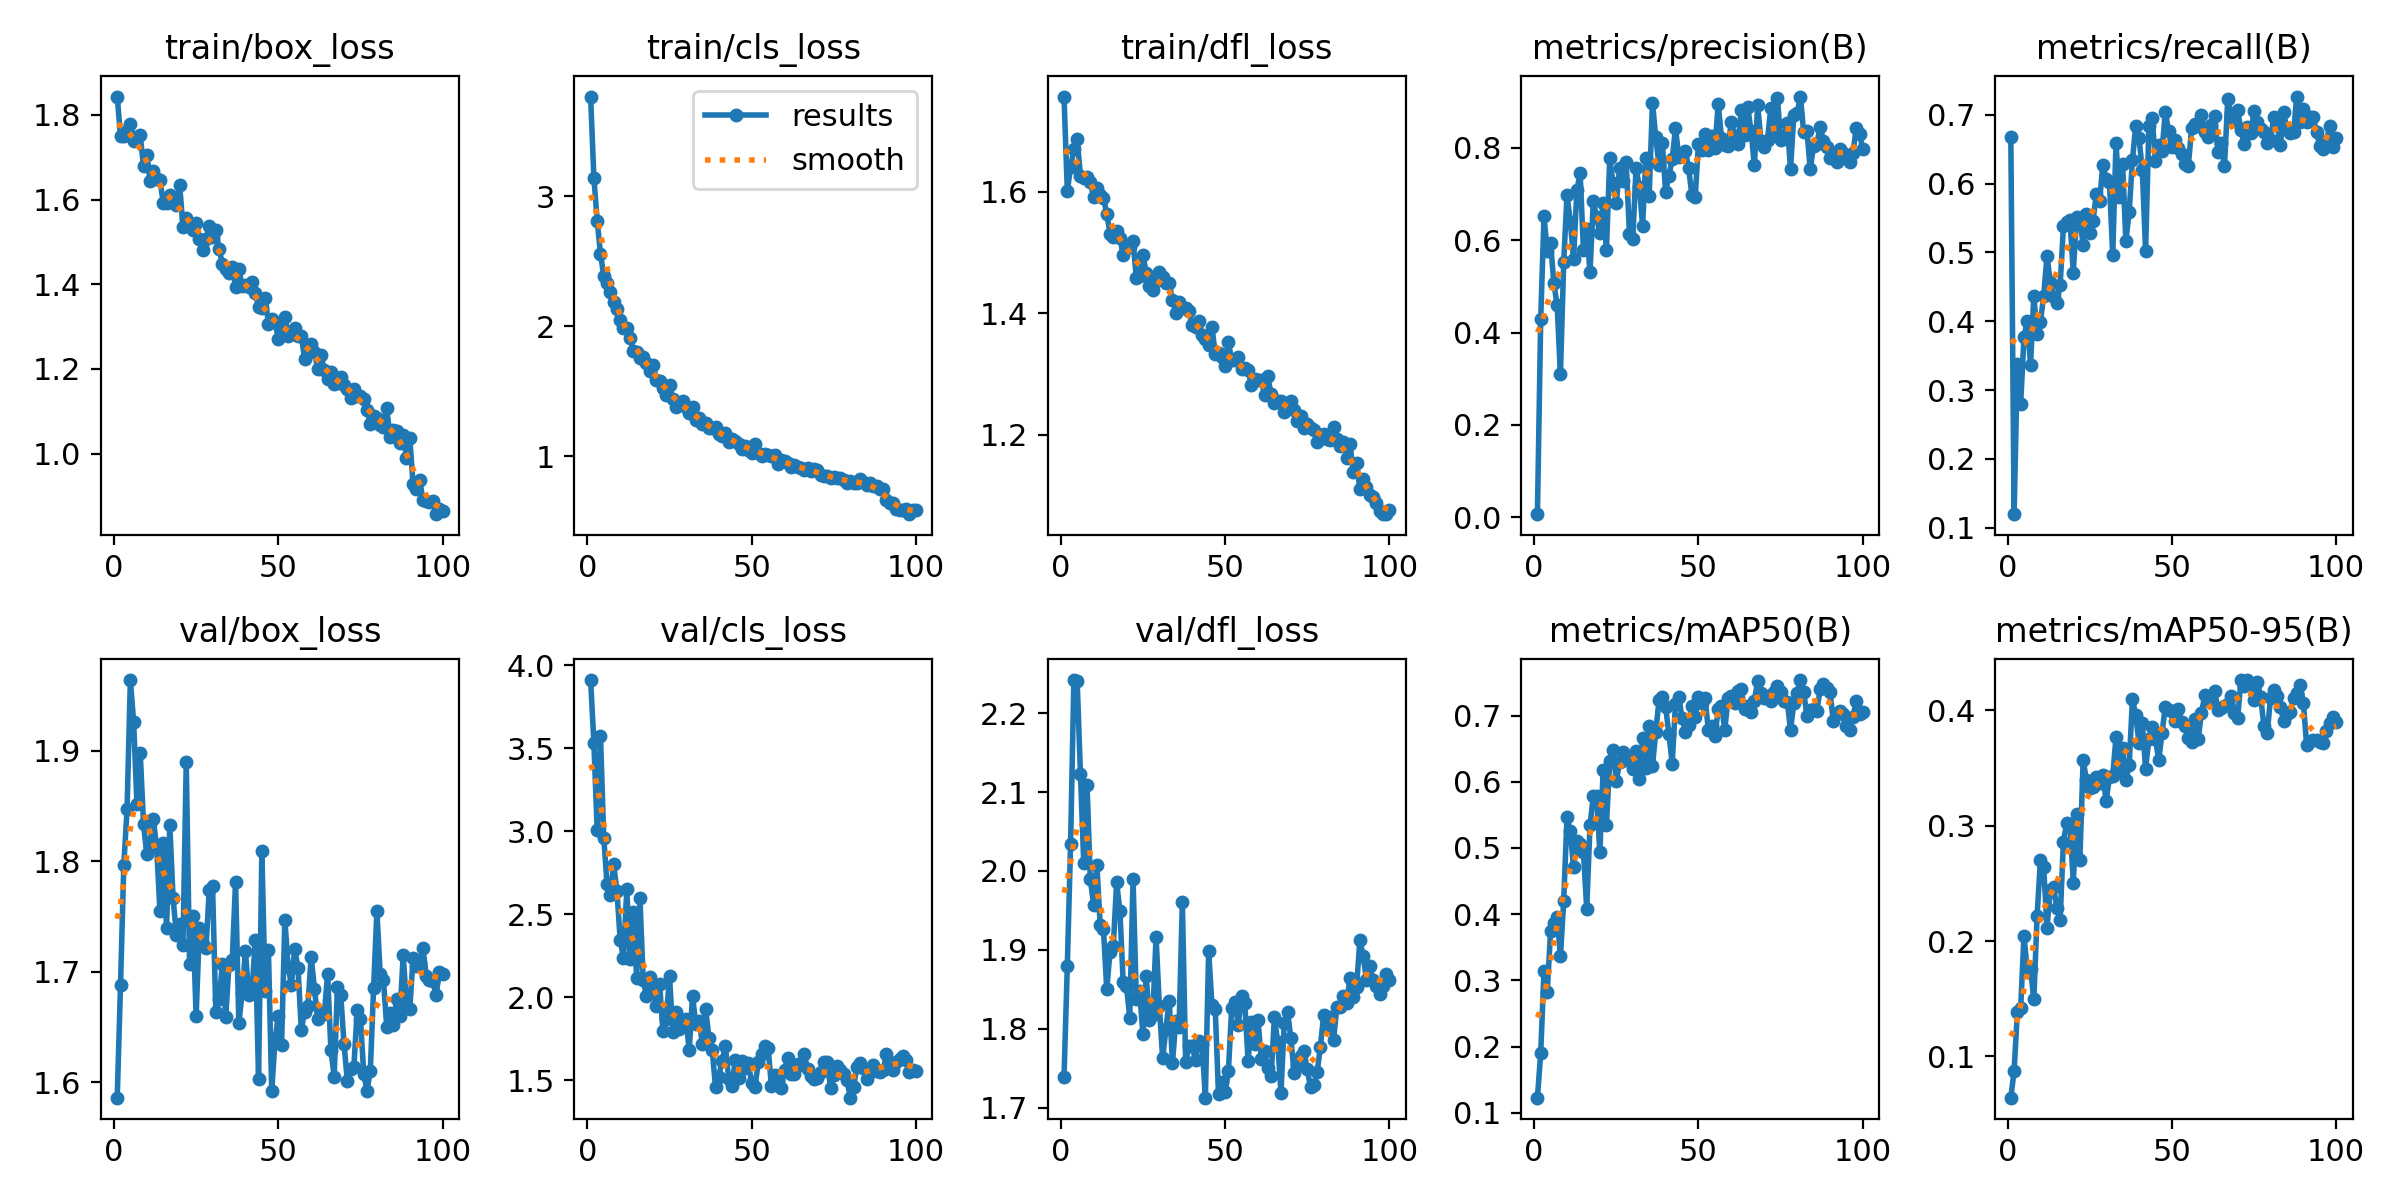

The file beside this chart, header and first rows:
epoch, time, train/box_loss, train/cls_loss, train/dfl_loss, metrics/precision(B), metrics/recall(B), metrics/mAP50(B), metrics/mAP50-95(B), val/box_loss, val/cls_loss, val/dfl_loss, lr/pg0, lr/pg1, lr/pg2
1, 41.58, 1.843, 3.769, 1.756, 0.00689, 0.6675, 0.1229, 0.06408, 1.586, 3.912, 1.739, 0.0003, 0.0003, 0.0003
2, 51.93, 1.75, 3.141, 1.601, 0.4285, 0.1196, 0.1897, 0.08732, 1.688, 3.531, 1.879, 0.000604, 0.000604, 0.000604
3, 64.54, 1.751, 2.813, 1.64, 0.6515, 0.3377, 0.3141, 0.1388, 1.796, 3.006, 2.034, 0.0009018, 0.0009018, 0.0009018
4, 76.84, 1.762, 2.56, 1.671, 0.5769, 0.2804, 0.2832, 0.1418, 1.847, 3.576, 2.242, 0.0009703, 0.0009703, 0.0009703
5, 89.4, 1.778, 2.387, 1.686, 0.5949, 0.3767, 0.3741, 0.2046, 1.964, 2.962, 2.24, 0.0009604, 0.0009604, 0.0009604
6, 102, 1.739, 2.331, 1.627, 0.5064, 0.4011, 0.386, 0.174, 1.926, 2.682, 2.123, 0.0009505, 0.0009505, 0.0009505
7, 114.3, 1.747, 2.261, 1.623, 0.4595, 0.3365, 0.3963, 0.1761, 1.852, 2.614, 2.01, 0.0009406, 0.0009406, 0.0009406
8, 126.3, 1.752, 2.188, 1.625, 0.3097, 0.4374, 0.3362, 0.1494, 1.898, 2.801, 2.109, 0.0009307, 0.0009307, 0.0009307
9, 137.9, 1.678, 2.137, 1.616, 0.5526, 0.3814, 0.4199, 0.2221, 1.834, 2.644, 1.989, 0.0009208, 0.0009208, 0.0009208
10, 150.6, 1.705, 2.053, 1.591, 0.6986, 0.3986, 0.5468, 0.2699, 1.806, 2.344, 1.957, 0.0009109, 0.0009109, 0.0009109
11, 162.5, 1.643, 1.989, 1.606, 0.6405, 0.4372, 0.525, 0.2641, 1.817, 2.237, 2.007, 0.000901, 0.000901, 0.000901
12, 175.3, 1.668, 1.985, 1.594, 0.5591, 0.4947, 0.4706, 0.2115, 1.838, 2.653, 1.931, 0.0008911, 0.0008911, 0.0008911
13, 187.4, 1.648, 1.91, 1.59, 0.7086, 0.4575, 0.5109, 0.244, 1.812, 2.234, 1.926, 0.0008812, 0.0008812, 0.0008812
14, 199.7, 1.646, 1.814, 1.564, 0.7454, 0.4347, 0.5062, 0.2467, 1.755, 2.512, 1.85, 0.0008713, 0.0008713, 0.0008713
15, 211.9, 1.593, 1.802, 1.531, 0.5785, 0.4262, 0.4935, 0.229, 1.816, 2.119, 1.898, 0.0008614, 0.0008614, 0.0008614
16, 222.5, 1.592, 1.754, 1.526, 0.6248, 0.4521, 0.4086, 0.2185, 1.739, 2.599, 1.905, 0.0008515, 0.0008515, 0.0008515
17, 235.5, 1.611, 1.765, 1.536, 0.5307, 0.538, 0.5342, 0.2862, 1.832, 2.102, 1.986, 0.0008416, 0.0008416, 0.0008416
18, 247.7, 1.594, 1.72, 1.524, 0.6851, 0.5449, 0.5784, 0.3023, 1.766, 2.007, 1.95, 0.0008317, 0.0008317, 0.0008317
19, 260.1, 1.588, 1.654, 1.496, 0.6493, 0.5473, 0.5792, 0.3016, 1.734, 2.12, 1.859, 0.0008218, 0.0008218, 0.0008218
20, 272.2, 1.634, 1.701, 1.508, 0.6154, 0.4704, 0.4934, 0.2507, 1.743, 2.035, 1.854, 0.0008119, 0.0008119, 0.0008119
21, 284.1, 1.536, 1.587, 1.509, 0.6798, 0.5521, 0.6176, 0.3102, 1.724, 1.95, 1.814, 0.000802, 0.000802, 0.000802
22, 295.4, 1.557, 1.578, 1.518, 0.5783, 0.549, 0.5354, 0.2701, 1.889, 2.079, 1.99, 0.0007921, 0.0007921, 0.0007921
23, 308, 1.541, 1.525, 1.458, 0.7773, 0.5113, 0.6309, 0.3568, 1.707, 1.796, 1.838, 0.0007822, 0.0007822, 0.0007822
24, 320.4, 1.527, 1.474, 1.461, 0.7236, 0.5565, 0.6478, 0.3399, 1.75, 1.868, 1.848, 0.0007723, 0.0007723, 0.0007723
25, 332.5, 1.546, 1.548, 1.496, 0.6803, 0.5277, 0.6017, 0.3332, 1.66, 2.127, 1.793, 0.0007624, 0.0007624, 0.0007624
26, 344.8, 1.507, 1.441, 1.466, 0.7568, 0.5453, 0.6292, 0.3334, 1.739, 1.793, 1.867, 0.0007525, 0.0007525, 0.0007525
27, 357.2, 1.481, 1.382, 1.445, 0.7287, 0.5852, 0.6445, 0.3427, 1.725, 1.909, 1.811, 0.0007426, 0.0007426, 0.0007426
28, 369.4, 1.507, 1.393, 1.438, 0.7685, 0.5745, 0.6328, 0.3367, 1.721, 1.808, 1.817, 0.0007327, 0.0007327, 0.0007327
29, 381.2, 1.538, 1.423, 1.453, 0.6145, 0.6276, 0.637, 0.344, 1.774, 1.843, 1.917, 0.0007228, 0.0007228, 0.0007228
30, 393.2, 1.512, 1.38, 1.468, 0.6028, 0.6068, 0.6193, 0.3212, 1.777, 1.871, 1.829, 0.0007129, 0.0007129, 0.0007129
31, 405.6, 1.529, 1.33, 1.46, 0.7556, 0.6027, 0.6458, 0.3422, 1.663, 1.681, 1.762, 0.000703, 0.000703, 0.000703
32, 418.1, 1.484, 1.376, 1.449, 0.7162, 0.4966, 0.6037, 0.3432, 1.675, 2.008, 1.8, 0.0006931, 0.0006931, 0.0006931
33, 430.4, 1.447, 1.279, 1.45, 0.6315, 0.6593, 0.6664, 0.3769, 1.707, 1.837, 1.836, 0.0006832, 0.0006832, 0.0006832
34, 443, 1.437, 1.294, 1.422, 0.7773, 0.5809, 0.6215, 0.347, 1.659, 1.86, 1.757, 0.0006733, 0.0006733, 0.0006733
35, 454.8, 1.428, 1.248, 1.401, 0.6966, 0.6286, 0.6838, 0.3677, 1.706, 1.721, 1.81, 0.0006634, 0.0006634, 0.0006634
36, 466.8, 1.442, 1.253, 1.419, 0.898, 0.5166, 0.6241, 0.3397, 1.711, 1.93, 1.802, 0.0006535, 0.0006535, 0.0006535
37, 478.3, 1.394, 1.217, 1.408, 0.8226, 0.5588, 0.6752, 0.3523, 1.781, 1.754, 1.961, 0.0006436, 0.0006436, 0.0006436
38, 491, 1.437, 1.221, 1.408, 0.7625, 0.6343, 0.7233, 0.4098, 1.653, 1.682, 1.757, 0.0006337, 0.0006337, 0.0006337
39, 503.2, 1.395, 1.224, 1.403, 0.8112, 0.6844, 0.7284, 0.396, 1.68, 1.457, 1.778, 0.0006238, 0.0006238, 0.0006238
40, 515.6, 1.397, 1.173, 1.381, 0.7043, 0.6662, 0.7128, 0.3716, 1.719, 1.522, 1.777, 0.0006139, 0.0006139, 0.0006139
41, 528.3, 1.394, 1.153, 1.377, 0.74, 0.6204, 0.6728, 0.3889, 1.679, 1.619, 1.761, 0.000604, 0.000604, 0.000604
42, 540.8, 1.406, 1.181, 1.387, 0.7754, 0.5018, 0.6274, 0.3494, 1.682, 1.706, 1.784, 0.0005941, 0.0005941, 0.0005941
43, 552.7, 1.378, 1.114, 1.364, 0.8429, 0.6833, 0.7173, 0.3752, 1.729, 1.51, 1.78, 0.0005842, 0.0005842, 0.0005842
44, 564.5, 1.347, 1.131, 1.357, 0.7804, 0.6952, 0.728, 0.3852, 1.603, 1.466, 1.713, 0.0005743, 0.0005743, 0.0005743
45, 576.9, 1.343, 1.121, 1.348, 0.7848, 0.6327, 0.6965, 0.3756, 1.809, 1.621, 1.899, 0.0005644, 0.0005644, 0.0005644
46, 590, 1.368, 1.094, 1.378, 0.7936, 0.6556, 0.6757, 0.3567, 1.682, 1.512, 1.83, 0.0005545, 0.0005545, 0.0005545
47, 602.2, 1.307, 1.057, 1.333, 0.7555, 0.6474, 0.6857, 0.3808, 1.72, 1.618, 1.825, 0.0005446, 0.0005446, 0.0005446
48, 614.9, 1.317, 1.078, 1.335, 0.6982, 0.7048, 0.7149, 0.4031, 1.592, 1.573, 1.717, 0.0005347, 0.0005347, 0.0005347
49, 626.3, 1.312, 1.049, 1.328, 0.6937, 0.6761, 0.6974, 0.4003, 1.638, 1.603, 1.732, 0.0005248, 0.0005248, 0.0005248
50, 637.8, 1.272, 1.028, 1.314, 0.8092, 0.653, 0.7277, 0.4, 1.66, 1.482, 1.72, 0.0005149, 0.0005149, 0.0005149
51, 650.5, 1.302, 1.098, 1.353, 0.7947, 0.6637, 0.7186, 0.3909, 1.634, 1.462, 1.746, 0.000505, 0.000505, 0.000505
52, 663.1, 1.322, 1.025, 1.322, 0.8306, 0.652, 0.7261, 0.401, 1.747, 1.608, 1.826, 0.0004951, 0.0004951, 0.0004951
53, 675.3, 1.278, 1.002, 1.323, 0.795, 0.6427, 0.6786, 0.3903, 1.705, 1.656, 1.833, 0.0004852, 0.0004852, 0.0004852
54, 687.8, 1.283, 1.016, 1.328, 0.8265, 0.6286, 0.6836, 0.3868, 1.688, 1.706, 1.804, 0.0004753, 0.0004753, 0.0004753
55, 700.2, 1.298, 1.007, 1.308, 0.8002, 0.6259, 0.6693, 0.3763, 1.721, 1.695, 1.841, 0.0004654, 0.0004654, 0.0004654
56, 712.6, 1.279, 1.005, 1.31, 0.895, 0.6805, 0.7092, 0.3722, 1.703, 1.466, 1.832, 0.0004555, 0.0004555, 0.0004555
57, 724.1, 1.278, 1.011, 1.306, 0.8214, 0.6869, 0.7151, 0.3925, 1.648, 1.532, 1.759, 0.0004456, 0.0004456, 0.0004456
58, 736.3, 1.224, 0.9378, 1.282, 0.8052, 0.6842, 0.6786, 0.3753, 1.664, 1.495, 1.808, 0.0004357, 0.0004357, 0.0004357
59, 748.6, 1.245, 0.9704, 1.292, 0.8047, 0.6992, 0.7262, 0.3978, 1.669, 1.454, 1.781, 0.0004258, 0.0004258, 0.0004258
60, 761.5, 1.259, 0.9675, 1.29, 0.8565, 0.6747, 0.7302, 0.413, 1.714, 1.562, 1.811, 0.0004159, 0.0004159, 0.0004159
... 40 more rows
